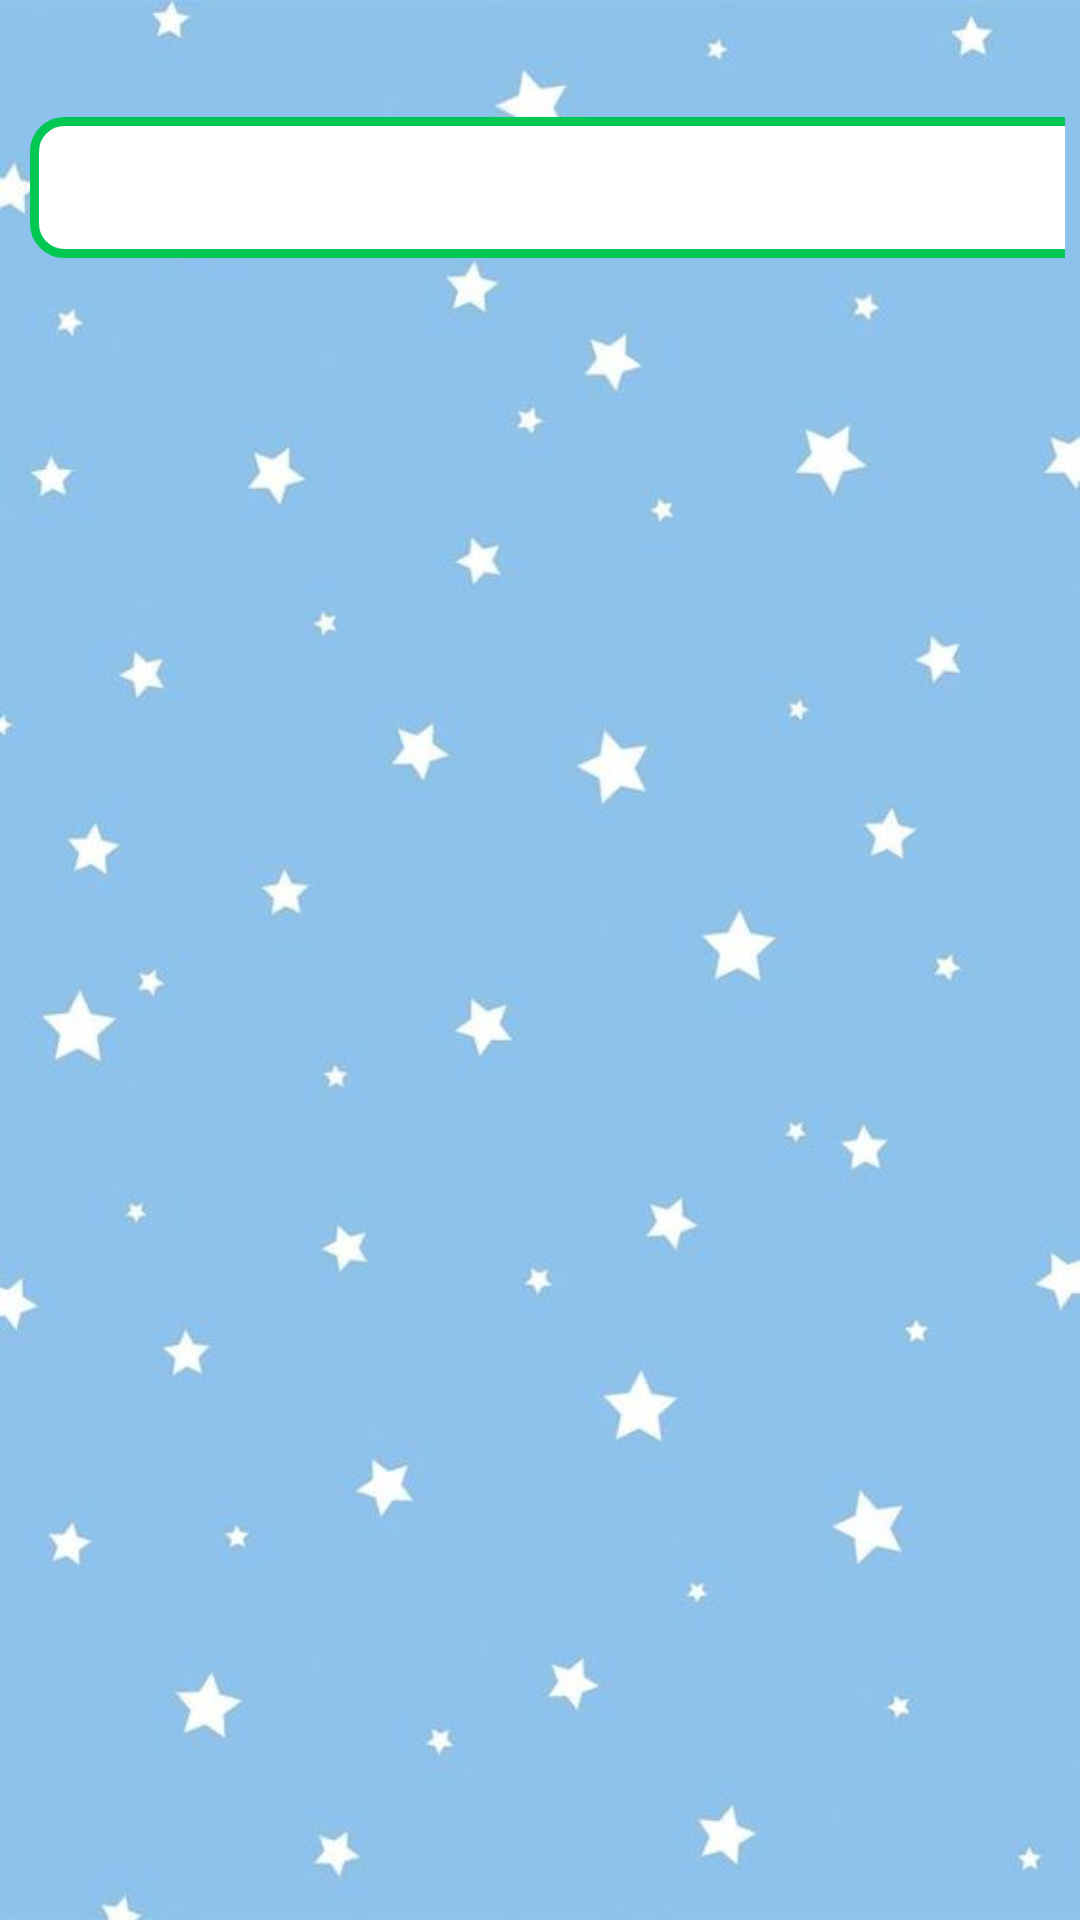

Android layout source for this screen:
<!-- AndroidManifest.xml: application theme Theme.StoriesApp -->
<!-- res/layout/next_activity.xml -->
<?xml version="1.0" encoding="utf-8"?>
<androidx.constraintlayout.widget.ConstraintLayout xmlns:android="http://schemas.android.com/apk/res/android"
    xmlns:app="http://schemas.android.com/apk/res-auto"
    xmlns:tools="http://schemas.android.com/tools"
    android:layout_width="match_parent"
    android:layout_height="match_parent"
    android:padding="5dp"
    android:background="@drawable/backgroundnext_actitvity"
    tools:context=".NextActivity">

    <ScrollView
        android:id="@+id/scrollView2"
        android:layout_width="413dp"
        android:layout_height="541dp"
        android:layout_marginTop="4dp"
        android:padding="5dp"
        app:layout_constraintEnd_toEndOf="parent"
        app:layout_constraintHorizontal_bias="0.0"
        app:layout_constraintStart_toStartOf="parent"
        app:layout_constraintTop_toTopOf="parent">

        <TextView

            android:id="@+id/nxt"
            android:layout_width="390dp"
            android:layout_height="wrap_content"
            android:layout_marginTop="25dp"
            android:background="@drawable/round_back_white_stoke10"
            android:padding="10dp"
            android:textSize="20sp"

            />
    </ScrollView>

    <Button
        android:id="@+id/btnOnTap"
        android:layout_width="170dp"
        android:layout_height="wrap_content"
        android:layout_marginStart="32dp"
        android:layout_marginTop="72dp"
        android:layout_marginEnd="32dp"
        android:background="@drawable/round_back_green10"
        android:text="Review after learn"
        app:layout_constraintBottom_toBottomOf="parent"
        app:layout_constraintEnd_toEndOf="parent"
        app:layout_constraintHorizontal_bias="0.543"
        app:layout_constraintStart_toStartOf="parent"
        app:layout_constraintTop_toBottomOf="@+id/scrollView2"
        app:layout_constraintVertical_bias="0.0" />

    <ImageView
        android:id="@+id/imgViewVolume"
        android:layout_width="36dp"
        android:layout_height="31dp"
        android:onClick="startClicked"
        android:layout_marginTop="18dp"
        android:layout_marginEnd="16dp"
        app:layout_constraintEnd_toEndOf="parent"
        app:layout_constraintTop_toBottomOf="@+id/scrollView2"
        app:srcCompat="@drawable/volume" />


</androidx.constraintlayout.widget.ConstraintLayout>
<!-- resources referenced by this layout -->
<resources>
  <!-- drawable backgroundnext_actitvity: png bitmap (drawable, 17025 bytes) -->
  <!-- drawable round_back_white_stoke10 (drawable) -->
  <?xml version="1.0" encoding="utf-8"?>
  <shape xmlns:android="http://schemas.android.com/apk/res/android"
      android:shape="rectangle">
      <solid android:color="#ffffff"/>
      <stroke android:color="#00C853" android:width="3dp"/>
      <corners android:radius="10dp"/>
  </shape>
  <style name="Theme.StoriesApp" parent="Theme.AppCompat.Light.DarkActionBar">
          
          <item name="colorPrimary">@color/purple_500</item>
          <item name="colorPrimaryDark">@color/purple_700</item>
          <item name="colorAccent">@color/teal_200</item>
          
      </style>
  <!-- not gathered from this repository: default colours our renderer supplied (Android Studio template values) -->
  <color name="purple_500">#FF6200EE</color>
  <color name="purple_700">#FF3700B3</color>
  <color name="teal_200">#FF03DAC5</color>
</resources>
